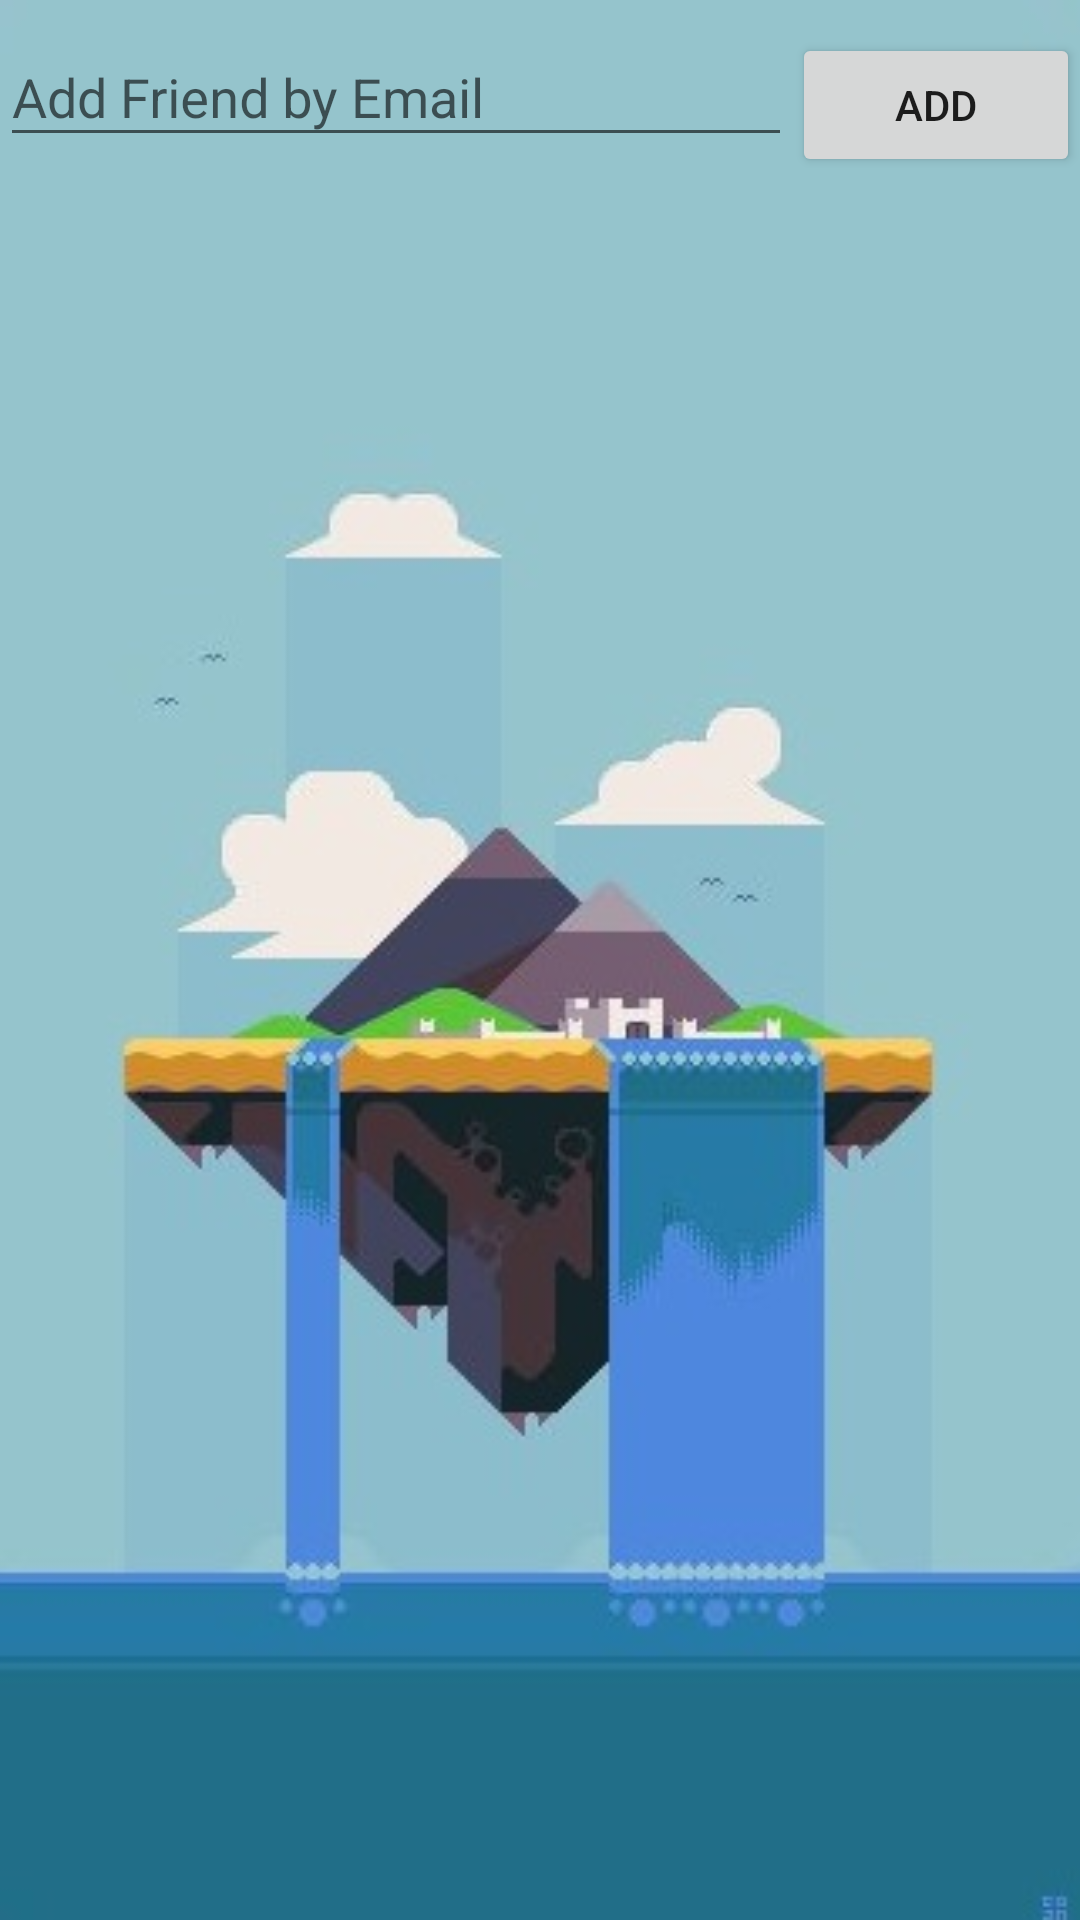

The Android layout XML behind this screen, and the referenced resources:
<!-- AndroidManifest.xml: application theme MyTheme -->
<!-- res/layout/friend_ui.xml -->
<android.support.constraint.ConstraintLayout xmlns:android="http://schemas.android.com/apk/res/android"
    xmlns:app="http://schemas.android.com/apk/res-auto"
    xmlns:tools="http://schemas.android.com/tools"
    android:id="@+id/friendFrame"
    android:layout_width="match_parent"
    android:layout_height="wrap_content"
    android:background="@drawable/friends"
    android:paddingBottom="@dimen/bottom_navigation_height"
    tools:context="com.example.william.homepage.TemplateFragment">

    

    <LinearLayout
        android:id="@+id/linearLayout"
        android:layout_width="match_parent"
        android:layout_height="56dp"
        android:orientation="horizontal">

        <android.support.design.widget.TextInputLayout
            android:id="@+id/textInputLayout"
            android:layout_width="wrap_content"
            android:layout_height="wrap_content">

            <android.support.design.widget.TextInputEditText
                android:id="@+id/searchFriend"
                android:layout_width="264dp"
                android:layout_height="match_parent"
                android:hint="Add Friend by Email"
                android:textColor="@android:color/black" />
        </android.support.design.widget.TextInputLayout>

        <Button
            android:id="@+id/addFriend"
            android:layout_width="138dp"
            android:layout_height="48dp"
            android:layout_weight="1"
            android:text="Add"
            app:layout_constraintLeft_toRightOf="@+id/textInputLayout"
            tools:layout_editor_absoluteY="9dp" />

    </LinearLayout>

    <android.support.v7.widget.RecyclerView
        android:id="@+id/friend_list"
        android:layout_width="wrap_content"
        android:layout_height="wrap_content"
        android:layout_marginStart="8dp"
        android:layout_marginTop="8dp"
        android:background="@color/bottomtab_4"
        android:clipToPadding="false"
        android:paddingBottom="28dp"
        app:layout_constraintStart_toStartOf="parent"
        app:layout_constraintTop_toBottomOf="@+id/linearLayout">

    </android.support.v7.widget.RecyclerView>

</android.support.constraint.ConstraintLayout>
<!-- resources referenced by this layout -->
<resources>
  <color name="bottomtab_4">#ff80df</color>
  <!-- drawable friends: jpg bitmap (drawable, 22346 bytes) -->
  <style name="MyTheme" parent="Base.MyTheme" />
  <style name="Base.MyTheme" parent="Theme.AppCompat.DayNight.NoActionBar">
          <item name="colorPrimary">@color/colorPrimary</item>
          <item name="colorPrimaryDark">@color/colorPrimaryDark</item>
          <item name="colorAccent">@color/colorAccent</item>
          <item name="windowActionBar">false</item>
          <item name="windowActionBarOverlay">false</item>
          <item name="windowNoTitle">true</item>
          <item name="android:windowBackground">@color/bg_light</item>
      </style>
  <color name="colorPrimary">#3F51B5</color>
  <color name="colorPrimaryDark">#303F9F</color>
  <color name="colorAccent">#FF4081</color>
  <color name="bg_light">#fafafa</color>
</resources>
